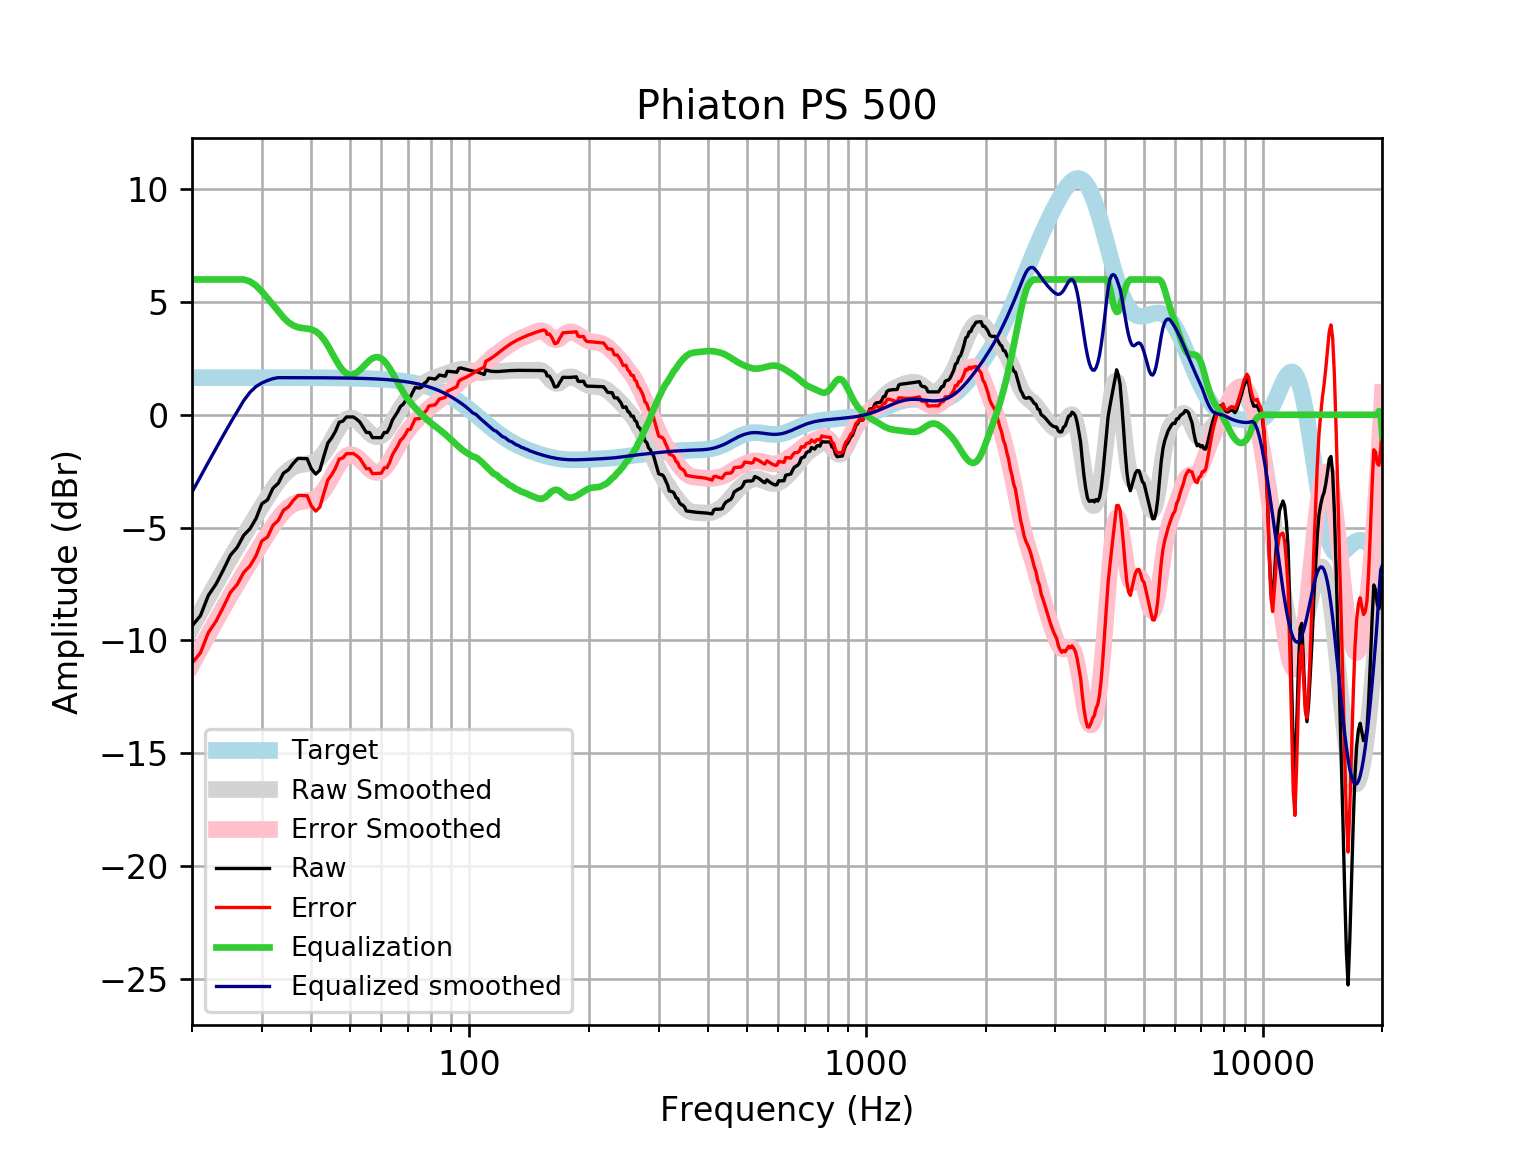

Values plotted in this chart, from the file beside it:
frequency, raw, error, smoothed, error_smoothed, equalization, equalized_raw, equalized_smoothed, target
20, -9.364, -11.01, -9.431, -11.08, 6, -3.364, -3.431, 1.648
21, -8.912, -10.56, -8.747, -10.4, 6, -2.912, -2.747, 1.648
22, -8.004, -9.652, -8.098, -9.745, 6, -2.004, -2.098, 1.648
23, -7.503, -9.151, -7.483, -9.13, 6.0, -1.503, -1.483, 1.648
24, -6.871, -8.519, -6.902, -8.55, 6, -0.8708, -0.902, 1.648
25, -6.226, -7.873, -6.36, -8.008, 6.0, -0.2256, -0.36, 1.648
26, -5.879, -7.526, -5.851, -7.499, 6.0, 0.1212, 0.1487, 1.648
27, -5.342, -6.99, -5.371, -7.019, 6, 0.6576, 0.6286, 1.648
28, -5.055, -6.703, -4.914, -6.562, 5.911, 0.8563, 0.9969, 1.647
29, -4.602, -6.249, -4.475, -6.123, 5.729, 1.127, 1.254, 1.647
30, -3.945, -5.592, -4.053, -5.7, 5.464, 1.519, 1.411, 1.647
31, -3.772, -5.419, -3.65, -5.297, 5.171, 1.398, 1.52, 1.647
32, -3.254, -4.901, -3.277, -4.923, 4.88, 1.625, 1.603, 1.647
33, -3.035, -4.682, -2.944, -4.591, 4.591, 1.555, 1.647, 1.647
34, -2.589, -4.235, -2.667, -4.313, 4.313, 1.724, 1.646, 1.646
35, -2.436, -4.082, -2.456, -4.101, 4.101, 1.665, 1.646, 1.646
36, -2.152, -3.797, -2.314, -3.959, 3.959, 1.808, 1.645, 1.645
37, -1.933, -3.578, -2.235, -3.88, 3.88, 1.947, 1.645, 1.645
38, -1.941, -3.585, -2.199, -3.843, 3.843, 1.902, 1.644, 1.644
39, -1.947, -3.59, -2.178, -3.822, 3.822, 1.875, 1.644, 1.644
40, -2.405, -4.048, -2.141, -3.784, 3.784, 1.379, 1.643, 1.643
41, -2.629, -4.271, -2.059, -3.701, 3.701, 1.072, 1.642, 1.642
42, -2.453, -4.094, -1.913, -3.554, 3.554, 1.101, 1.641, 1.641
43, -1.829, -3.469, -1.699, -3.339, 3.339, 1.51, 1.64, 1.64
44, -1.251, -2.89, -1.428, -3.067, 3.067, 1.815, 1.639, 1.639
45, -1.019, -2.656, -1.125, -2.762, 2.762, 1.743, 1.637, 1.637
46, -0.7243, -2.36, -0.8217, -2.457, 2.457, 1.733, 1.635, 1.635
47, -0.3294, -1.963, -0.5501, -2.184, 2.184, 1.854, 1.634, 1.633
48, -0.2827, -1.914, -0.337, -1.968, 1.968, 1.686, 1.631, 1.631
49, -0.09736, -1.726, -0.1994, -1.828, 1.828, 1.731, 1.629, 1.629
50, -0.09607, -1.722, -0.1428, -1.769, 1.769, 1.673, 1.626, 1.626
51, -0.09562, -1.719, -0.1623, -1.785, 1.785, 1.69, 1.623, 1.623
52, -0.1966, -1.816, -0.2444, -1.864, 1.864, 1.668, 1.62, 1.62
53, -0.3253, -1.941, -0.3707, -1.987, 1.987, 1.661, 1.616, 1.616
54, -0.5547, -2.167, -0.5202, -2.132, 2.132, 1.577, 1.612, 1.612
55, -0.7839, -2.391, -0.6717, -2.279, 2.279, 1.495, 1.607, 1.607
56, -0.7846, -2.387, -0.8063, -2.408, 2.408, 1.624, 1.602, 1.602
57, -1.013, -2.609, -0.9079, -2.504, 2.504, 1.492, 1.596, 1.596
58, -1.013, -2.603, -0.9647, -2.555, 2.555, 1.542, 1.59, 1.59
59, -1.013, -2.596, -0.9698, -2.553, 2.553, 1.54, 1.583, 1.583
60, -1.014, -2.59, -0.9214, -2.497, 2.497, 1.484, 1.576, 1.576
61, -0.7863, -2.354, -0.8226, -2.39, 2.39, 1.604, 1.568, 1.568
62, -0.7862, -2.345, -0.6807, -2.24, 2.24, 1.453, 1.559, 1.559
63, -0.557, -2.106, -0.5063, -2.055, 2.055, 1.498, 1.549, 1.549
64, -0.2296, -1.768, -0.3113, -1.85, 1.85, 1.62, 1.538, 1.538
65, -0.04651, -1.573, -0.1078, -1.635, 1.635, 1.588, 1.527, 1.527
66, 0.1342, -1.38, 0.09377, -1.421, 1.421, 1.555, 1.514, 1.514
67, 0.3623, -1.139, 0.2852, -1.216, 1.216, 1.578, 1.501, 1.501
68, 0.4571, -1.029, 0.4611, -1.025, 1.025, 1.482, 1.486, 1.486
69, 0.6069, -0.8637, 0.6191, -0.8515, 0.8515, 1.458, 1.471, 1.471
70, 0.7982, -0.6555, 0.7591, -0.6946, 0.6946, 1.493, 1.454, 1.454
71, 0.7847, -0.6508, 0.8825, -0.5531, 0.5531, 1.338, 1.436, 1.436
72, 1.005, -0.4116, 0.9917, -0.4244, 0.4244, 1.429, 1.416, 1.416
73, 1.21, -0.1853, 1.089, -0.3057, 0.3057, 1.516, 1.395, 1.395
74, 1.196, -0.1767, 1.178, -0.1948, 0.1948, 1.391, 1.373, 1.373
75, 1.186, -0.1637, 1.259, -0.08981, 0.08981, 1.275, 1.349, 1.349
76, 1.241, -0.08263, 1.334, 0.01028, -0.01028, 1.231, 1.324, 1.324
77, 1.402, 0.1046, 1.403, 0.1057, -0.1057, 1.296, 1.297, 1.297
78, 1.462, 0.1928, 1.465, 0.1962, -0.1962, 1.266, 1.269, 1.269
79, 1.622, 0.3828, 1.52, 0.2815, -0.2815, 1.34, 1.239, 1.239
... 553 more rows
